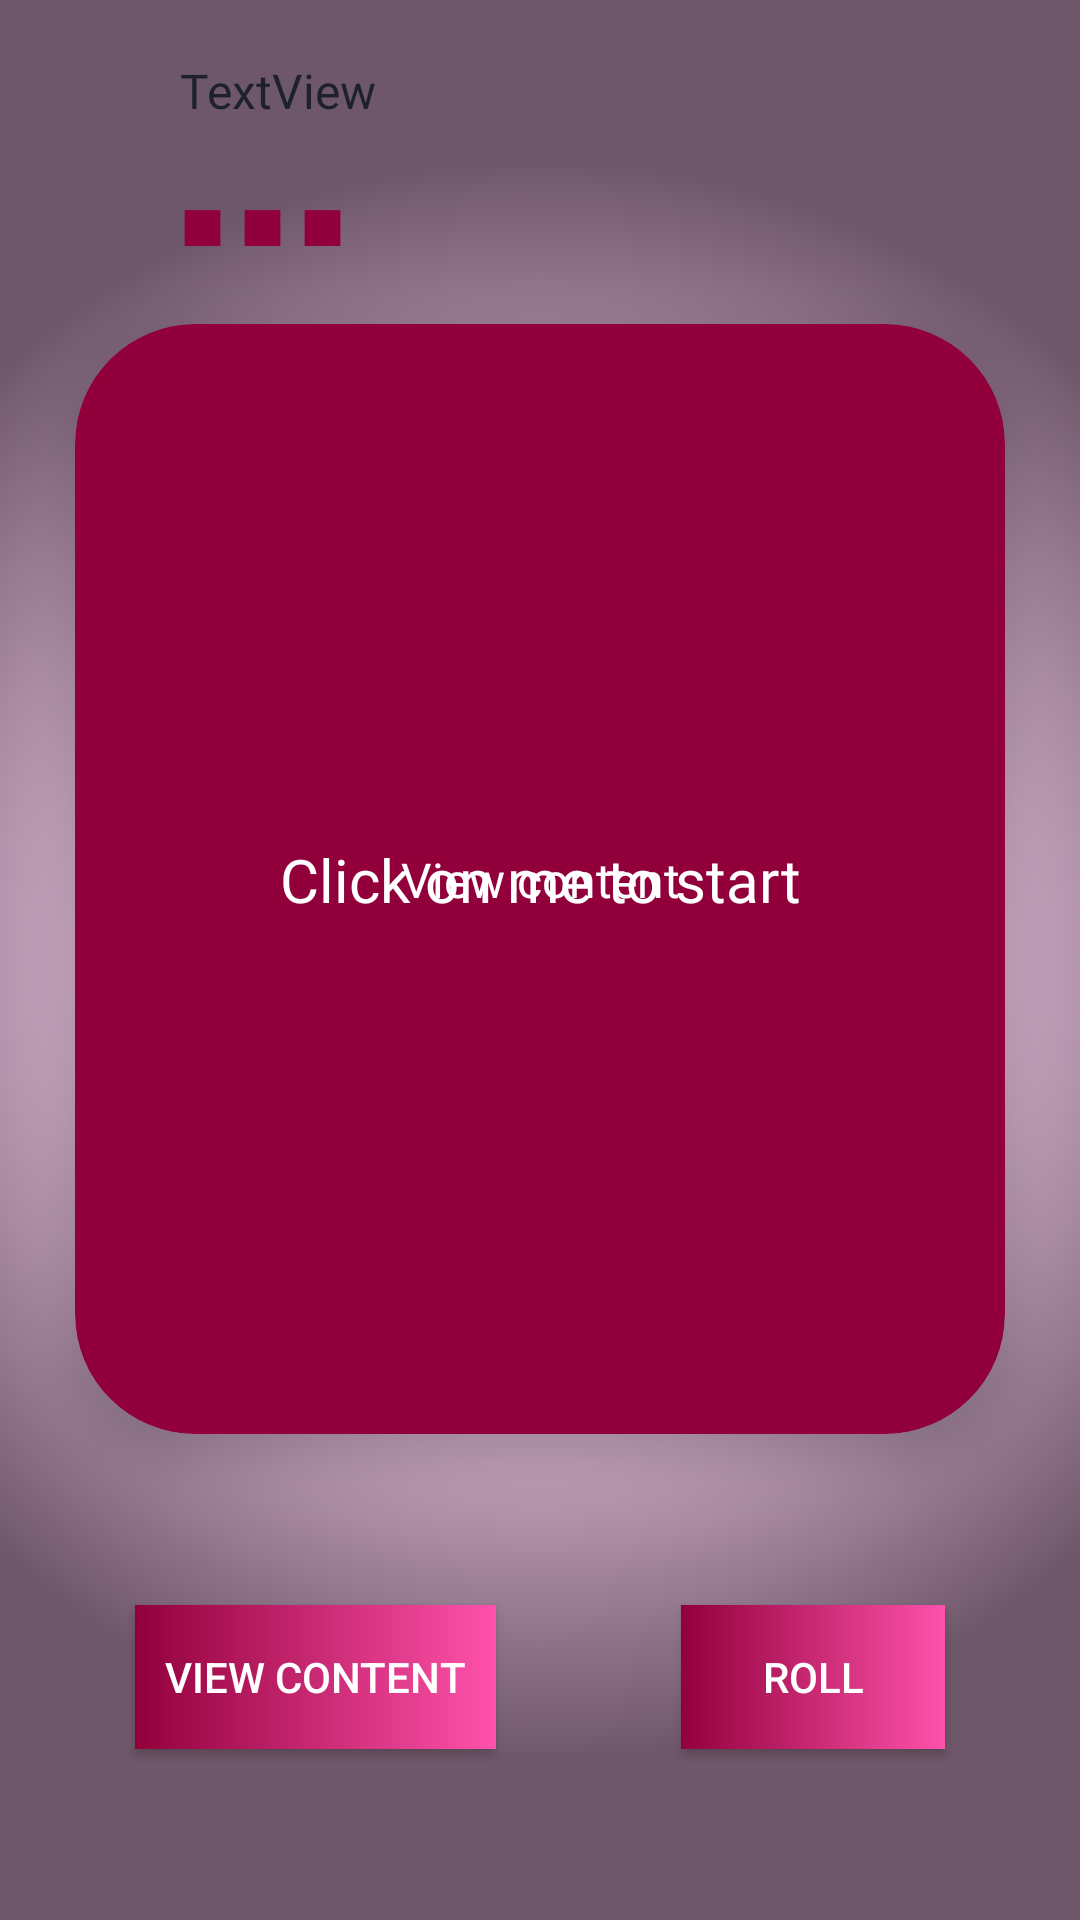

The Android layout XML behind this screen, and the referenced resources:
<!-- AndroidManifest.xml: application theme Theme.MemorySequencer -->
<!-- res/layout/activity_sequencer.xml -->
<?xml version="1.0" encoding="utf-8"?>
<androidx.constraintlayout.widget.ConstraintLayout xmlns:android="http://schemas.android.com/apk/res/android"
    xmlns:app="http://schemas.android.com/apk/res-auto"
    xmlns:tools="http://schemas.android.com/tools"
    android:layout_width="match_parent"
    android:layout_height="match_parent"
    android:background="@drawable/sequencer_background"
    tools:context=".activities.SequencerActivity">

    <TextView
        android:id="@+id/sequencerMainName"
        android:layout_width="wrap_content"
        android:layout_height="wrap_content"
        android:layout_marginStart="55dp"
        android:fontFamily="@font/aclonica"
        android:padding="5dp"
        android:text="TextView"
        android:textColor="@color/teal_200"
        android:textSize="16sp"
        app:layout_constraintBottom_toTopOf="@+id/timingView"
        app:layout_constraintEnd_toEndOf="parent"
        app:layout_constraintHorizontal_bias="0.0"
        app:layout_constraintStart_toStartOf="parent"
        app:layout_constraintTop_toTopOf="parent" />

    <TextView
        android:id="@+id/timingView"
        android:layout_width="wrap_content"
        android:layout_height="wrap_content"
        android:layout_marginStart="60dp"
        android:text="■ ■ ■"
        android:textColor="@color/mainColor"
        android:textSize="20sp"
        app:layout_constraintBottom_toTopOf="@+id/cardViewContent"
        app:layout_constraintEnd_toEndOf="parent"
        app:layout_constraintHorizontal_bias="0.0"
        app:layout_constraintStart_toStartOf="parent"
        app:layout_constraintTop_toTopOf="parent"
        app:layout_constraintVertical_bias="0.75" />

    <ImageView
        android:id="@+id/sequencerInfo"
        android:layout_width="wrap_content"
        android:layout_height="wrap_content"
        android:layout_marginEnd="60dp"
        app:layout_constraintBottom_toBottomOf="@+id/timingView"
        app:layout_constraintEnd_toEndOf="parent"
        app:layout_constraintHorizontal_bias="1.0"
        app:layout_constraintStart_toEndOf="@+id/timingView"
        app:layout_constraintTop_toTopOf="@+id/timingView"
        app:srcCompat="@drawable/ic_baseline_info_24_1" />

    <androidx.cardview.widget.CardView
        android:id="@+id/cardViewContent"
        android:layout_width="match_parent"
        android:layout_height="370dp"
        android:layout_margin="25dp"
        android:background="@color/mainColor"
        android:onClick="ShowNextHint"
        app:cardBackgroundColor="@color/mainColor"
        app:cardCornerRadius="40dp"
        app:cardElevation="10dp"
        app:layout_constraintBottom_toBottomOf="parent"
        app:layout_constraintEnd_toEndOf="parent"
        app:layout_constraintHorizontal_bias="0.48"
        app:layout_constraintStart_toStartOf="parent"
        app:layout_constraintTop_toTopOf="parent"
        app:layout_constraintVertical_bias="0.378"
        tools:ignore="UsingOnClickInXml">

        <androidx.constraintlayout.widget.ConstraintLayout
            android:layout_width="match_parent"
            android:layout_height="match_parent">

            <ScrollView
                android:id="@+id/scrollView"
                android:layout_width="match_parent"
                android:layout_height="wrap_content"
                app:layout_constraintBottom_toBottomOf="parent"
                app:layout_constraintEnd_toEndOf="parent"
                app:layout_constraintHorizontal_bias="0.5"
                app:layout_constraintStart_toStartOf="parent"
                app:layout_constraintTop_toTopOf="parent"
                tools:ignore="SpeakableTextPresentCheck">

                <LinearLayout
                    android:layout_width="match_parent"
                    android:layout_height="wrap_content"
                    android:orientation="vertical">

                    <TextView
                        android:id="@+id/contentTextView"
                        android:layout_width="match_parent"
                        android:layout_height="wrap_content"
                        android:layout_margin="5dp"
                        android:fontFamily="@font/aclonica"
                        android:gravity="center"
                        android:padding="10dp"
                        android:text="@string/view_content"
                        android:textColor="@color/white"
                        android:textSize="16sp" />
                </LinearLayout>
            </ScrollView>

            <TextView
                android:id="@+id/hintTextView"
                android:layout_width="wrap_content"
                android:layout_height="wrap_content"
                android:fontFamily="@font/aclonica"
                android:padding="10dp"
                android:text="@string/click_on_me_to_start"
                android:textColor="@color/white"
                android:textSize="20sp"
                app:layout_constraintBottom_toBottomOf="parent"
                app:layout_constraintEnd_toEndOf="parent"
                app:layout_constraintHorizontal_bias="0.5"
                app:layout_constraintStart_toStartOf="parent"
                app:layout_constraintTop_toTopOf="parent" />
        </androidx.constraintlayout.widget.ConstraintLayout>

    </androidx.cardview.widget.CardView>

    <androidx.appcompat.widget.AppCompatButton
        android:id="@+id/btnViewContent"
        android:layout_width="wrap_content"
        android:layout_height="wrap_content"
        android:layout_marginStart="20dp"
        android:background="@drawable/button_background"
        android:elevation="40dp"
        android:foreground="?android:attr/selectableItemBackground"
        android:onClick="BtnViewContent"
        android:padding="10dp"
        android:text="@string/view_content"
        android:textColor="@color/white"
        app:layout_constraintBottom_toBottomOf="parent"
        app:layout_constraintEnd_toEndOf="@+id/cardViewContent"
        app:layout_constraintHorizontal_bias="0.0"
        app:layout_constraintStart_toStartOf="@+id/cardViewContent"
        app:layout_constraintTop_toBottomOf="@+id/cardViewContent"
        tools:ignore="UnusedAttribute,UsingOnClickInXml" />

    <androidx.appcompat.widget.AppCompatButton
        android:id="@+id/btnNextHint"
        android:layout_width="wrap_content"
        android:layout_height="wrap_content"
        android:layout_marginEnd="20dp"
        android:background="@drawable/button_background"
        android:elevation="40dp"
        android:foreground="?android:attr/selectableItemBackground"
        android:onClick="ShowNextHint"
        android:padding="10dp"
        android:text="@string/roll"
        android:textColor="@color/white"
        app:layout_constraintBottom_toBottomOf="@+id/btnViewContent"
        app:layout_constraintEnd_toEndOf="@+id/cardViewContent"
        app:layout_constraintHorizontal_bias="1.0"
        app:layout_constraintStart_toEndOf="@+id/btnViewContent"
        app:layout_constraintTop_toTopOf="@+id/btnViewContent"
        app:layout_constraintVertical_bias="0.0"
        tools:ignore="UnusedAttribute,UsingOnClickInXml" />

</androidx.constraintlayout.widget.ConstraintLayout>
<!-- resources referenced by this layout -->
<resources>
  <color name="mainColor">#92003B</color>
  <color name="teal_200">#1E212B</color>
  <color name="white">#FFFFFFFF</color>
  <!-- drawable button_background (drawable) -->
  <?xml version="1.0" encoding="utf-8"?>
  <shape xmlns:android="http://schemas.android.com/apk/res/android">
  
      <gradient
          android:startColor="@color/mainColor"
          android:endColor="#FF52AB"
          />
  </shape>
  <!-- drawable sequencer_background (drawable) -->
  <?xml version="1.0" encoding="utf-8"?>
  <shape xmlns:android="http://schemas.android.com/apk/res/android">
  
      <gradient
          android:startColor="#ECCEE5"
          android:centerColor="#DAB7D2"
          android:endColor="#6F576A"
          android:type="radial"
          android:gradientRadius="800"
          />
  
  
  
  </shape>
  <string name="click_on_me_to_start">Click on me to start</string>
  <string name="roll">Roll</string>
  <string name="view_content">View content</string>
  <style name="Theme.MemorySequencer" parent="Theme.MaterialComponents.DayNight.DarkActionBar">
          
          <item name="colorPrimary">@color/purple_500</item>
          <item name="colorPrimaryVariant">@color/purple_700</item>
          <item name="colorOnPrimary">@color/white</item>
          
          <item name="colorSecondary">@color/teal_200</item>
          <item name="colorSecondaryVariant">@color/teal_700</item>
          <item name="colorOnSecondary">@color/black</item>
          
          <item name="android:statusBarColor" tools:targetApi="l">@color/mainColor</item>
          <item name="toolbarStyle">@style/ToolbarStyle</item>
          
      </style>
  <color name="purple_500">#FF6200EE</color>
  <color name="purple_700">#FF3700B3</color>
  <color name="teal_700">#42478A</color>
  <color name="black">#FF000000</color>
  <style name="ToolbarStyle" parent="Widget.AppCompat.Toolbar">
          <item name="android:background">@drawable/toolbar_background</item>
      </style>
  <!-- drawable toolbar_background (drawable) -->
  <?xml version="1.0" encoding="utf-8"?>
  <shape xmlns:android="http://schemas.android.com/apk/res/android">
  
  
      <gradient
          android:startColor="@color/mainColor"
          android:endColor="#ED3982"
          android:angle="90"
          />
  
  </shape>
</resources>
